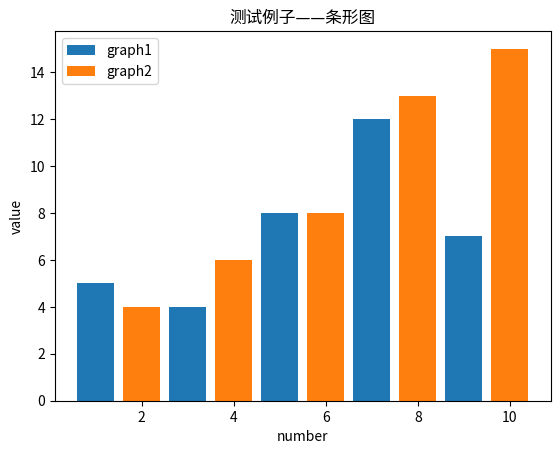

Here is the Python script that generated this plot: (Note: this script raises an exception after producing the figure.)
# -*-coding:utf-8-*-
import matplotlib.pyplot as plt
from matplotlib.font_manager import FontProperties

font = FontProperties(fname=r"C:\Windows\Fonts\simhei.ttf", size=14)
plt.bar([1, 3, 5, 7, 9], [5, 4, 8, 12, 7], label='graph1')
plt.bar([2, 4, 6, 8, 10], [4, 6, 8, 13, 15], label='graph2')

width: 0.5

plt.legend()
plt.xlabel('number')
plt.ylabel('value')
plt.title(u'测试例子——条形图', FontProperties=font)
plt.show()
